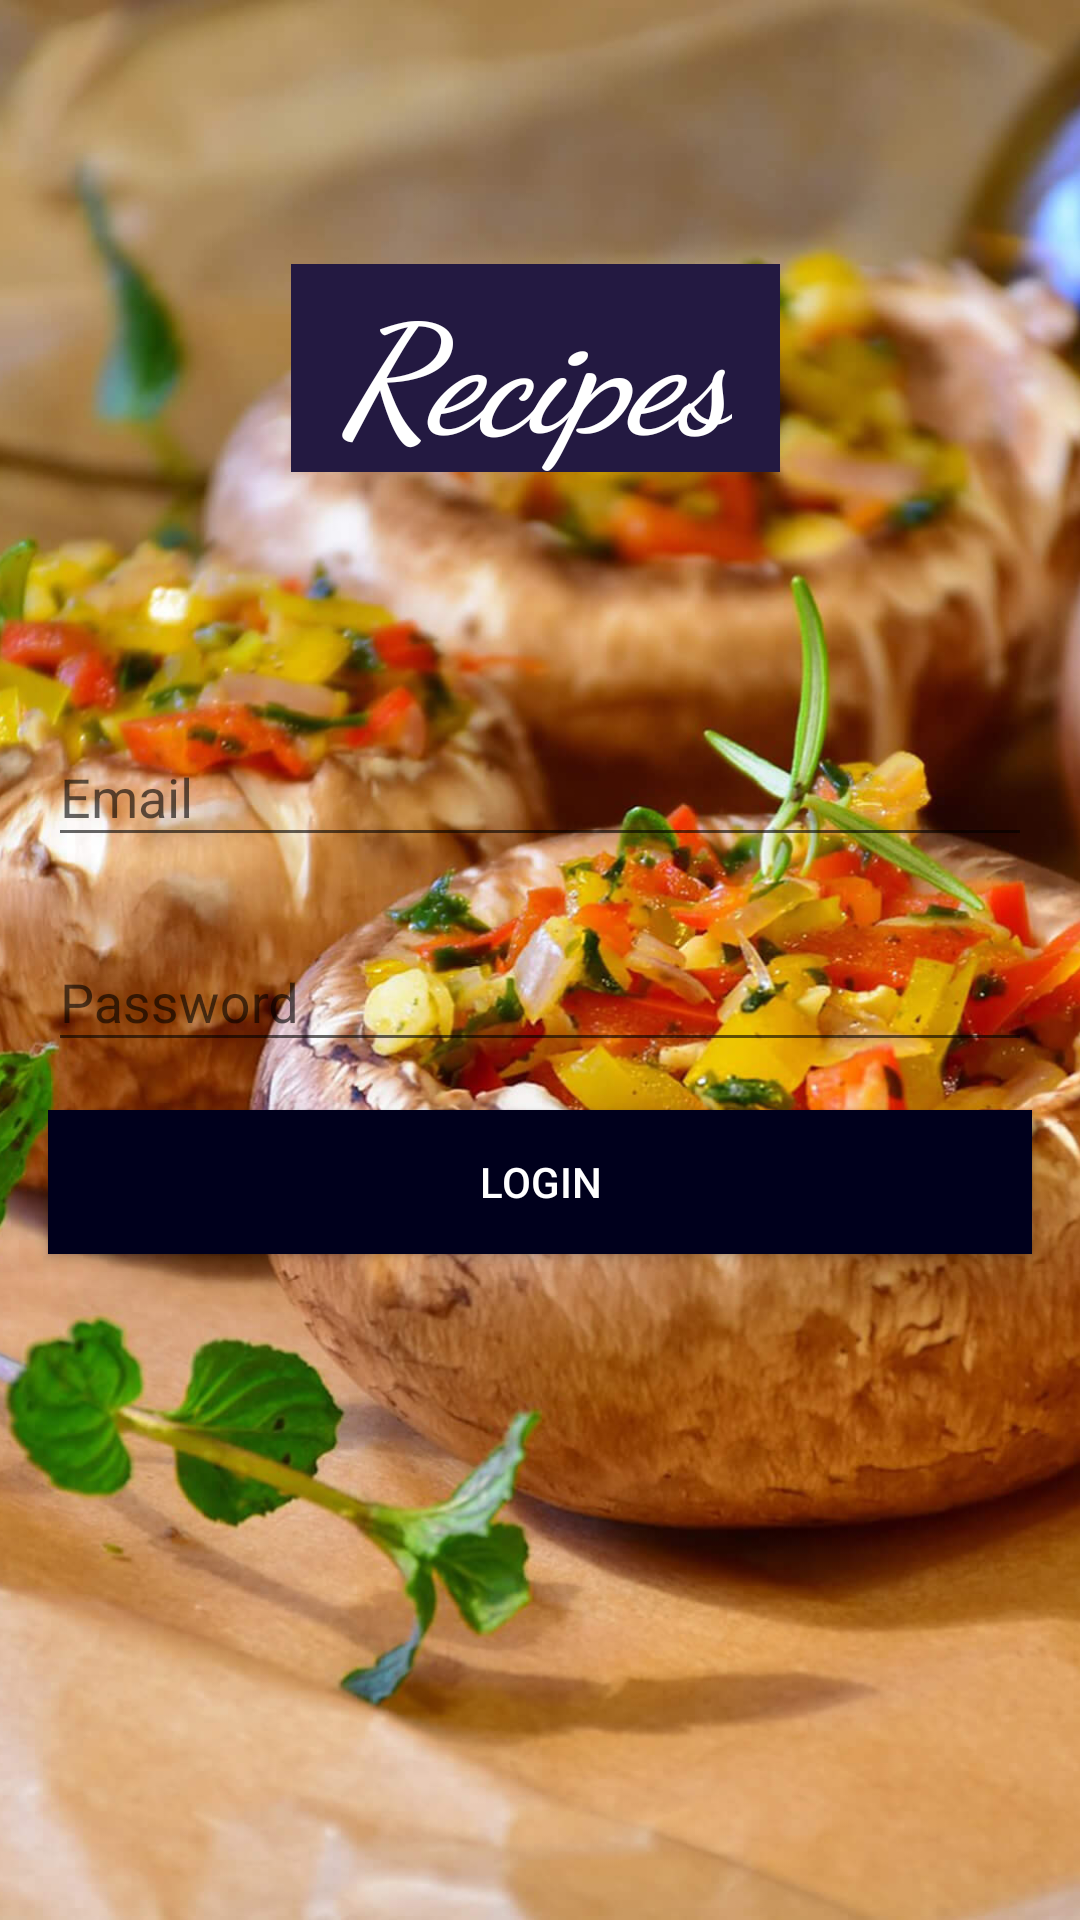

Android layout source for this screen:
<!-- AndroidManifest.xml: application theme AppTheme -->
<!-- res/layout/activity_login.xml -->
<?xml version="1.0" encoding="utf-8"?>
<android.support.constraint.ConstraintLayout xmlns:android="http://schemas.android.com/apk/res/android"
    xmlns:app="http://schemas.android.com/apk/res-auto"
    xmlns:tools="http://schemas.android.com/tools"
    android:layout_width="match_parent"
    android:layout_height="match_parent"
    tools:context=".LoginActivity">


    <ImageView
        android:id="@+id/imageView2"
        android:layout_width="0dp"
        android:layout_height="0dp"
        android:scaleType="centerCrop"
        app:layout_constraintBottom_toBottomOf="parent"
        app:layout_constraintEnd_toEndOf="parent"
        app:layout_constraintStart_toStartOf="parent"
        app:layout_constraintTop_toTopOf="parent"
        app:srcCompat="@drawable/background" />

    <android.support.design.widget.TextInputLayout
        android:id="@+id/textInputLayout"
        android:layout_width="match_parent"
        android:layout_height="wrap_content"
        android:layout_marginStart="16dp"
        android:layout_marginTop="76dp"
        android:layout_marginEnd="16dp"
        app:layout_constraintEnd_toEndOf="parent"
        app:layout_constraintHorizontal_bias="0.0"
        app:layout_constraintStart_toStartOf="parent"
        app:layout_constraintTop_toBottomOf="@+id/textView">

        <android.support.design.widget.TextInputEditText
            android:id="@+id/email"
            android:layout_width="match_parent"
            android:layout_height="wrap_content"
            android:hint="Email"
            android:inputType="text"
            android:maxLines="1" />
    </android.support.design.widget.TextInputLayout>

    <android.support.design.widget.TextInputLayout
        android:id="@+id/textInputLayout2"
        android:layout_width="match_parent"
        android:layout_height="wrap_content"
        android:layout_marginStart="16dp"
        android:layout_marginTop="16dp"
        android:layout_marginEnd="16dp"
        app:layout_constraintEnd_toEndOf="parent"
        app:layout_constraintStart_toStartOf="parent"
        app:layout_constraintTop_toBottomOf="@+id/textInputLayout">

        <android.support.design.widget.TextInputEditText
            android:id="@+id/password"
            android:layout_width="match_parent"
            android:layout_height="wrap_content"
            android:hint="Password"
            android:inputType="textPassword"
            android:maxLines="1" />
    </android.support.design.widget.TextInputLayout>

    <Button
        android:id="@+id/login"
        android:layout_width="0dp"
        android:layout_height="wrap_content"
        android:layout_marginStart="16dp"
        android:layout_marginTop="16dp"
        android:layout_marginEnd="16dp"
        android:background="@color/colorPrimaryDark"
        android:text="Login"
        android:textColor="#fff"
        app:layout_constraintEnd_toEndOf="parent"
        app:layout_constraintStart_toStartOf="parent"
        app:layout_constraintTop_toBottomOf="@+id/textInputLayout2" />

    <TextView
        android:id="@+id/textView"
        android:layout_width="wrap_content"
        android:layout_height="wrap_content"
        android:layout_marginStart="16dp"
        android:layout_marginTop="88dp"
        android:layout_marginEnd="8dp"
        android:background="@color/colorPrimary"
        android:fontFamily="cursive"
        android:paddingLeft="16dp"
        android:paddingRight="16dp"
        android:text="@string/app_name"
        android:textColor="#fff"
        android:textSize="50sp"
        android:textStyle="bold|italic"
        app:layout_constraintEnd_toEndOf="parent"
        app:layout_constraintHorizontal_bias="0.469"
        app:layout_constraintStart_toStartOf="parent"
        app:layout_constraintTop_toTopOf="@+id/imageView2" />

</android.support.constraint.ConstraintLayout>
<!-- resources referenced by this layout -->
<resources>
  <color name="colorPrimary">#231941</color>
  <color name="colorPrimaryDark">#00001c</color>
  <!-- drawable background: jpg bitmap (drawable, 311862 bytes) -->
  <string name="app_name">Recipes</string>
  <style name="AppTheme" parent="Theme.AppCompat.Light.DarkActionBar">
          
          <item name="colorPrimary">@color/colorPrimary</item>
          <item name="colorPrimaryDark">@color/colorPrimaryDark</item>
          <item name="colorAccent">@color/colorAccent</item>
      </style>
  <color name="colorAccent">#4d406c</color>
</resources>
